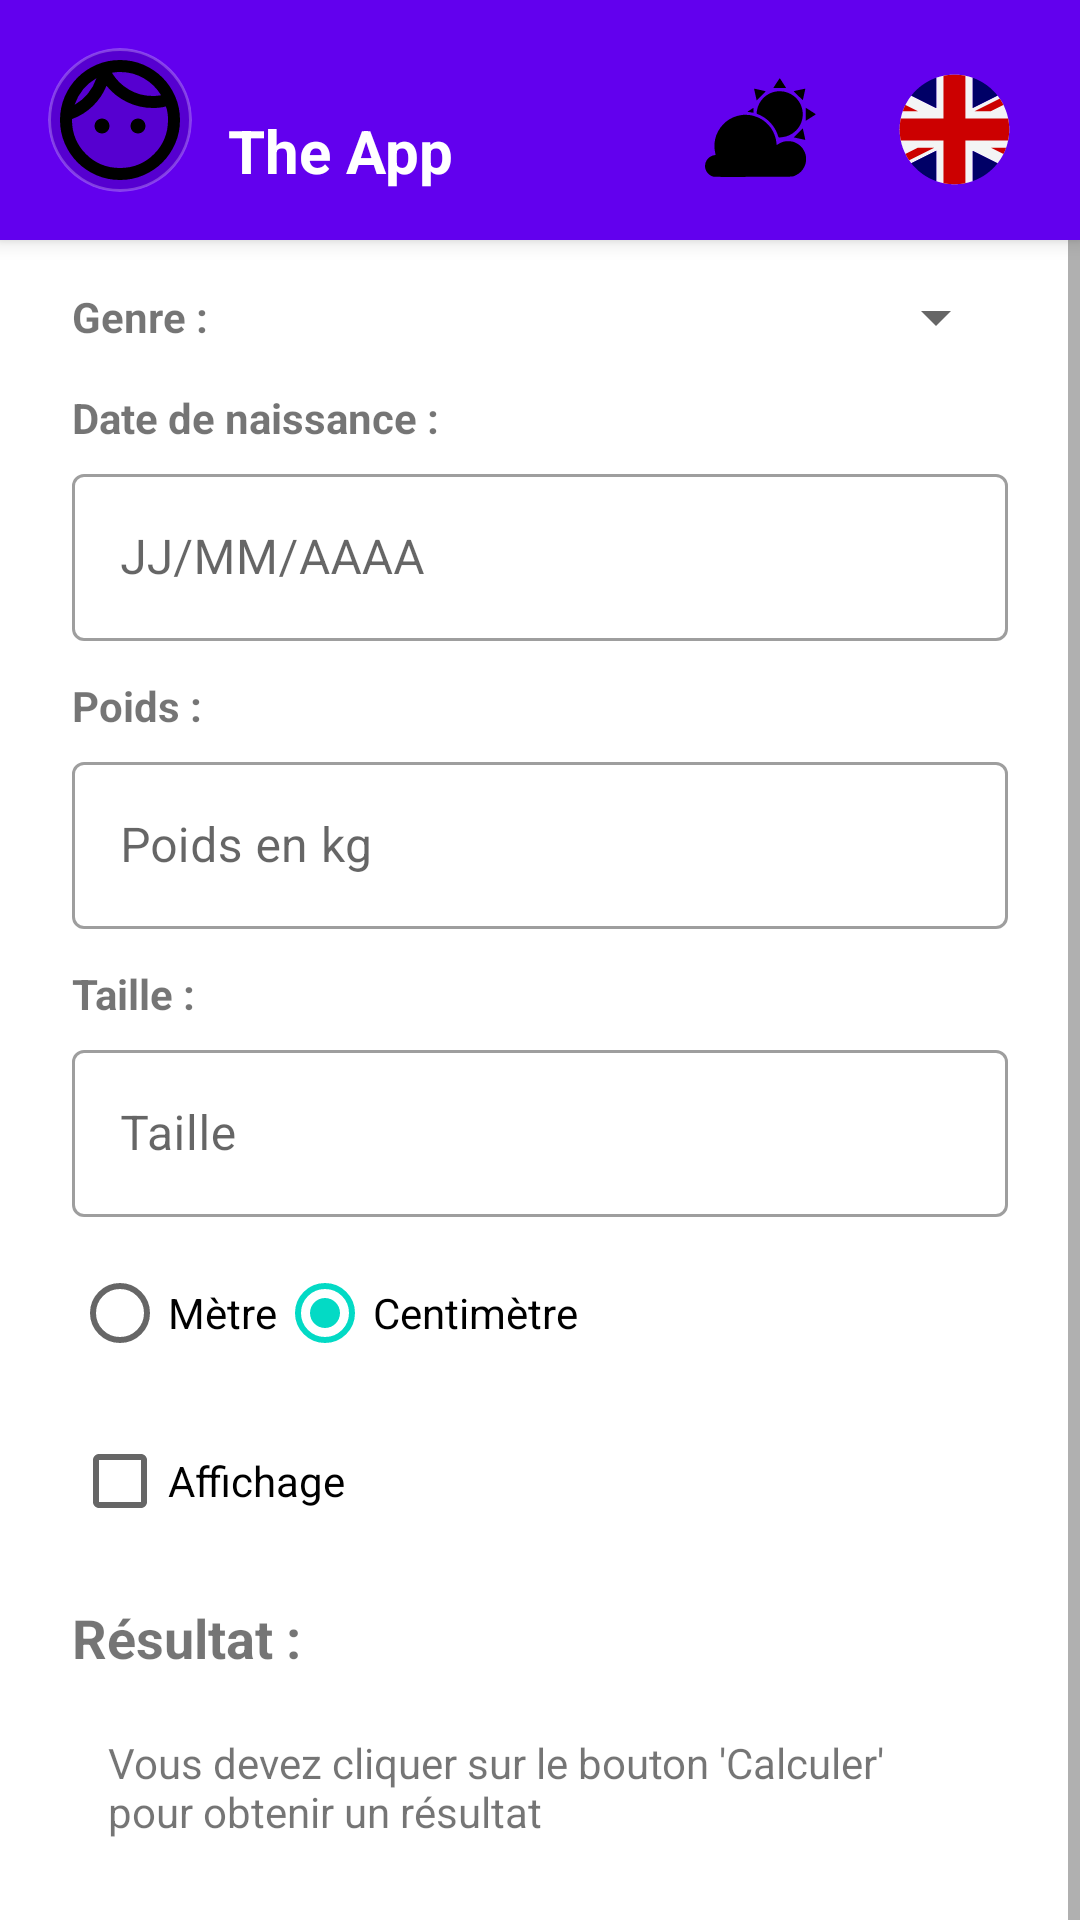

Layout XML and referenced resources for this Android screen:
<!-- AndroidManifest.xml: application theme Theme.MyApplication2 -->
<!-- res/layout/activity_second.xml -->
<?xml version="1.0" encoding="utf-8"?>
<androidx.constraintlayout.widget.ConstraintLayout xmlns:android="http://schemas.android.com/apk/res/android"
    xmlns:app="http://schemas.android.com/apk/res-auto"
    xmlns:tools="http://schemas.android.com/tools"
    android:layout_width="match_parent"
    android:layout_height="match_parent"
    android:background="?android:attr/colorBackground">

    <include
        android:id="@+id/included_toolbar"
        layout="@layout/layout_toolbar"
        app:layout_constraintTop_toTopOf="parent" />

    
    <ScrollView
        android:layout_width="match_parent"
        android:layout_height="0dp"
        android:fillViewport="true"
        app:layout_constraintTop_toBottomOf="@id/included_toolbar">

        <androidx.constraintlayout.widget.ConstraintLayout
            android:id="@+id/second_main"
            android:layout_width="match_parent"
            android:layout_height="wrap_content"
            android:paddingBottom="32dp">

            
            <TextView
                android:id="@+id/labelGenre"
                android:layout_width="wrap_content"
                android:layout_height="wrap_content"
                android:layout_marginStart="24dp"
                android:layout_marginTop="16dp"
                android:text="@string/label_genre"
                android:textStyle="bold"
                app:layout_constraintStart_toStartOf="parent"
                app:layout_constraintTop_toTopOf="parent" />

            <Spinner
                android:id="@+id/spinnerGenre"
                android:layout_width="0dp"
                android:layout_height="wrap_content"
                android:layout_marginStart="8dp"
                android:layout_marginEnd="24dp"
                app:layout_constraintBottom_toBottomOf="@id/labelGenre"
                app:layout_constraintEnd_toEndOf="parent"
                app:layout_constraintStart_toEndOf="@id/labelGenre"
                app:layout_constraintTop_toTopOf="@id/labelGenre" />

            
            <TextView
                android:id="@+id/labelDate"
                android:layout_width="0dp"
                android:layout_height="wrap_content"
                android:layout_marginStart="24dp"
                android:layout_marginTop="12dp"
                android:text="@string/label_date"
                android:textStyle="bold"
                app:layout_constraintStart_toStartOf="parent"
                app:layout_constraintTop_toBottomOf="@id/spinnerGenre" />

            <com.google.android.material.textfield.TextInputLayout
                android:id="@+id/textInputDate"
                style="@style/Widget.MaterialComponents.TextInputLayout.OutlinedBox"
                android:layout_width="0dp"
                android:layout_height="wrap_content"
                android:layout_marginStart="24dp"
                android:layout_marginEnd="24dp"
                android:layout_marginTop="4dp"
                app:layout_constraintStart_toStartOf="parent"
                app:layout_constraintEnd_toEndOf="parent"
                app:layout_constraintTop_toBottomOf="@id/labelDate">

                <com.google.android.material.textfield.TextInputEditText
                    android:id="@+id/editTextDateNaissance"
                    android:layout_width="match_parent"
                    android:layout_height="wrap_content"
                    android:hint="@string/hint_date"
                    android:focusable="false"
                    android:clickable="true"
                    android:inputType="none" />
            </com.google.android.material.textfield.TextInputLayout>

            
            <TextView
                android:id="@+id/labelPoids"
                android:layout_width="wrap_content"
                android:layout_height="wrap_content"
                android:layout_marginStart="24dp"
                android:layout_marginTop="12dp"
                android:text="@string/label_poids"
                android:textStyle="bold"
                app:layout_constraintStart_toStartOf="parent"
                app:layout_constraintTop_toBottomOf="@id/textInputDate" />

            <com.google.android.material.textfield.TextInputLayout
                android:id="@+id/textInputPoids"
                style="@style/Widget.MaterialComponents.TextInputLayout.OutlinedBox"
                android:layout_width="0dp"
                android:layout_height="wrap_content"
                android:layout_marginStart="24dp"
                android:layout_marginEnd="24dp"
                android:layout_marginTop="4dp"
                app:layout_constraintStart_toStartOf="parent"
                app:layout_constraintEnd_toEndOf="parent"
                app:layout_constraintTop_toBottomOf="@id/labelPoids">

                <com.google.android.material.textfield.TextInputEditText
                    android:id="@+id/editTextPoids"
                    android:layout_width="match_parent"
                    android:layout_height="wrap_content"
                    android:hint="@string/hint_poids"
                    android:inputType="numberDecimal" />
            </com.google.android.material.textfield.TextInputLayout>

            
            <TextView
                android:id="@+id/labelTaille"
                android:layout_width="wrap_content"
                android:layout_height="wrap_content"
                android:layout_marginStart="24dp"
                android:layout_marginTop="12dp"
                android:text="@string/label_taille"
                android:textStyle="bold"
                app:layout_constraintStart_toStartOf="parent"
                app:layout_constraintTop_toBottomOf="@id/textInputPoids" />

            <com.google.android.material.textfield.TextInputLayout
                android:id="@+id/textInputTaille"
                style="@style/Widget.MaterialComponents.TextInputLayout.OutlinedBox"
                android:layout_width="0dp"
                android:layout_height="wrap_content"
                android:layout_marginStart="24dp"
                android:layout_marginEnd="24dp"
                android:layout_marginTop="4dp"
                app:layout_constraintStart_toStartOf="parent"
                app:layout_constraintEnd_toEndOf="parent"
                app:layout_constraintTop_toBottomOf="@id/labelTaille">

                <com.google.android.material.textfield.TextInputEditText
                    android:id="@+id/editTextTaille"
                    android:layout_width="match_parent"
                    android:layout_height="wrap_content"
                    android:hint="@string/hint_taille"
                    android:inputType="numberDecimal" />
            </com.google.android.material.textfield.TextInputLayout>

            
            <RadioGroup
                android:id="@+id/radioGroupUnite"
                android:layout_width="wrap_content"
                android:layout_height="wrap_content"
                android:layout_marginStart="24dp"
                android:layout_marginTop="8dp"
                android:orientation="horizontal"
                app:layout_constraintStart_toStartOf="parent"
                app:layout_constraintTop_toBottomOf="@id/textInputTaille">
                <RadioButton android:id="@+id/radioMetre" android:layout_width="wrap_content" android:layout_height="wrap_content" android:text="@string/radio_metre" />
                <RadioButton android:id="@+id/radioCentimetre" android:layout_width="wrap_content" android:layout_height="wrap_content" android:checked="true" android:text="@string/radio_centimetre" />
            </RadioGroup>

            
            <CheckBox
                android:id="@+id/checkBoxAffichage"
                android:layout_width="wrap_content"
                android:layout_height="wrap_content"
                android:layout_marginStart="24dp"
                android:layout_marginTop="8dp"
                android:text="@string/checkbox_affichage"
                app:layout_constraintStart_toStartOf="parent"
                app:layout_constraintTop_toBottomOf="@id/radioGroupUnite" />

            
            <TextView
                android:id="@+id/labelResultat"
                android:layout_width="wrap_content"
                android:layout_height="wrap_content"
                android:layout_marginStart="24dp"
                android:layout_marginTop="16dp"
                android:text="@string/label_resultat"
                android:textSize="18sp"
                android:textStyle="bold"
                app:layout_constraintStart_toStartOf="parent"
                app:layout_constraintTop_toBottomOf="@id/checkBoxAffichage" />

            <TextView
                android:id="@+id/textViewResultat"
                android:layout_width="0dp"
                android:layout_height="wrap_content"
                android:layout_marginStart="24dp"
                android:layout_marginEnd="24dp"
                android:layout_marginTop="8dp"
                android:minHeight="60dp"
                android:padding="12dp"
                android:text="@string/texte_defaut_resultat"
                app:layout_constraintStart_toStartOf="parent"
                app:layout_constraintEnd_toEndOf="parent"
                app:layout_constraintTop_toBottomOf="@id/labelResultat" />

            
            <Button
                android:id="@+id/buttonCalculer"
                android:layout_width="0dp"
                android:layout_height="wrap_content"
                android:layout_marginStart="24dp"
                android:layout_marginEnd="8dp"
                android:layout_marginTop="16dp"
                android:text="Calculer"
                app:layout_constraintStart_toStartOf="parent"
                app:layout_constraintEnd_toStartOf="@id/buttonRAZ"
                app:layout_constraintTop_toBottomOf="@id/textViewResultat" />

            <Button
                android:id="@+id/buttonRAZ"
                style="@style/Widget.MaterialComponents.Button.OutlinedButton"
                android:layout_width="0dp"
                android:layout_height="wrap_content"
                android:layout_marginStart="8dp"
                android:layout_marginEnd="24dp"
                android:layout_marginTop="16dp"
                android:text="@string/btn_raz"
                app:layout_constraintStart_toEndOf="@id/buttonCalculer"
                app:layout_constraintEnd_toEndOf="parent"
                app:layout_constraintTop_toBottomOf="@id/textViewResultat" />

        </androidx.constraintlayout.widget.ConstraintLayout>
    </ScrollView>



</androidx.constraintlayout.widget.ConstraintLayout>
<!-- res/layout/layout_toolbar.xml (included above) -->
<?xml version="1.0" encoding="utf-8"?>

<androidx.appcompat.widget.Toolbar
    xmlns:android="http://schemas.android.com/apk/res/android"
    xmlns:app="http://schemas.android.com/apk/res-auto"
    xmlns:tools="http://schemas.android.com/tools"
    android:id="@+id/my_toolbar"
    android:layout_width="match_parent"
    android:layout_height="80dp"
    android:background="?attr/colorPrimary"
    android:elevation="4dp"
    app:contentInsetStart="0dp">

    <androidx.constraintlayout.widget.ConstraintLayout
        android:layout_width="match_parent"
        android:layout_height="match_parent">

        <ImageView
            android:id="@+id/btn_switch_theme"
            android:layout_width="61dp"
            android:layout_height="53dp"
            android:layout_marginEnd="8dp"
            android:padding="8dp"
            android:src="@drawable/ic_day"
            app:layout_constraintBottom_toBottomOf="parent"
            app:layout_constraintEnd_toStartOf="@id/btn_switch_language"
            app:layout_constraintTop_toTopOf="parent"
            app:layout_constraintVertical_bias="0.592" />

        
        <ImageView
            android:id="@+id/img_profile_simple"
            android:layout_width="48dp"
            android:layout_height="48dp"
            android:layout_marginStart="16dp"
            android:src="@drawable/ic_face"
            android:scaleType="centerCrop"
            android:background="@drawable/bg_profile_circle"
            android:clipToOutline="true"
            app:layout_constraintBottom_toBottomOf="parent"
            app:layout_constraintStart_toStartOf="parent"
            app:layout_constraintTop_toTopOf="parent"
            app:layout_constraintVertical_bias="0.5" />

        <ImageView
            android:id="@+id/btn_switch_language"
            android:layout_width="52dp"
            android:layout_height="37dp"
            android:layout_marginEnd="16dp"
            android:contentDescription="Changer la langue"
            android:src="@drawable/ic_flag_en"
            app:layout_constraintBottom_toBottomOf="parent"
            app:layout_constraintEnd_toEndOf="parent"
            app:layout_constraintTop_toTopOf="parent"
            app:layout_constraintVertical_bias="0.571" />

        <TextView
            android:id="@+id/toolbar_title"
            android:layout_width="wrap_content"
            android:layout_height="wrap_content"
            android:layout_marginStart="12dp"
            android:text="The App"
            android:textColor="#FFFFFF"
            android:textSize="20sp"
            android:textStyle="bold"
            app:layout_constraintBottom_toBottomOf="parent"
            app:layout_constraintStart_toEndOf="@id/img_profile_simple"
            app:layout_constraintTop_toTopOf="parent"
            app:layout_constraintVertical_bias="0.694" />

    </androidx.constraintlayout.widget.ConstraintLayout>

</androidx.appcompat.widget.Toolbar>
<!-- resources referenced by this layout -->
<resources>
  <!-- drawable bg_profile_circle (drawable) -->
  <?xml version="1.0" encoding="utf-8"?>
  
  <shape xmlns:android="http://schemas.android.com/apk/res/android"
      android:shape="oval">
      <solid android:color="#20000000" />
      <stroke
          android:width="1dp"
          android:color="#40FFFFFF" />
  </shape>
  <!-- drawable ic_day: vector/xml drawable (drawable, 2817 chars, omitted) -->
  <!-- drawable ic_face (drawable) -->
  <vector xmlns:android="http://schemas.android.com/apk/res/android" android:height="24dp" android:tint="#000000" android:viewportHeight="960" android:viewportWidth="960" android:width="24dp">
        
      <path android:fillColor="@android:color/white" android:pathData="M324.5,555.5Q310,541 310,520Q310,499 324.5,484.5Q339,470 360,470Q381,470 395.5,484.5Q410,499 410,520Q410,541 395.5,555.5Q381,570 360,570Q339,570 324.5,555.5ZM564.5,555.5Q550,541 550,520Q550,499 564.5,484.5Q579,470 600,470Q621,470 635.5,484.5Q650,499 650,520Q650,541 635.5,555.5Q621,570 600,570Q579,570 564.5,555.5ZM480,800Q614,800 707,707Q800,614 800,480Q800,456 797,433.5Q794,411 786,390Q765,395 744,397.5Q723,400 700,400Q609,400 528,361Q447,322 390,252Q358,330 298.5,387.5Q239,445 160,474Q160,476 160,477Q160,478 160,480Q160,614 253,707Q346,800 480,800ZM480,880Q397,880 324,848.5Q251,817 197,763Q143,709 111.5,636Q80,563 80,480Q80,397 111.5,324Q143,251 197,197Q251,143 324,111.5Q397,80 480,80Q563,80 636,111.5Q709,143 763,197Q817,251 848.5,324Q880,397 880,480Q880,563 848.5,636Q817,709 763,763Q709,817 636,848.5Q563,880 480,880ZM426,165Q468,235 540,277.5Q612,320 700,320Q714,320 727,318.5Q740,317 754,315Q712,245 640,202.5Q568,160 480,160Q466,160 453,161.5Q440,163 426,165ZM177,379Q228,350 266,304Q304,258 323,201Q272,230 234,276Q196,322 177,379ZM426,165Q426,165 426,165Q426,165 426,165Q426,165 426,165Q426,165 426,165Q426,165 426,165Q426,165 426,165Q426,165 426,165Q426,165 426,165ZM323,201Q323,201 323,201Q323,201 323,201Q323,201 323,201Q323,201 323,201Z"/>
      
  </vector>
  <!-- drawable ic_flag_en: vector/xml drawable (drawable, 5990 chars, omitted) -->
  <string name="btn_raz">RAZ</string>
  <string name="checkbox_affichage">Affichage</string>
  <string name="hint_date">JJ/MM/AAAA</string>
  <string name="hint_poids">Poids en kg</string>
  <string name="hint_taille">Taille</string>
  <string name="label_date">Date de naissance :</string>
  <string name="label_genre">Genre :</string>
  <string name="label_poids">Poids :</string>
  <string name="label_resultat">Résultat :</string>
  <string name="label_taille">Taille :</string>
  <string name="radio_centimetre">Centimètre</string>
  <string name="radio_metre">Mètre</string>
  <string name="texte_defaut_resultat">Vous devez cliquer sur le bouton \'Calculer\' pour obtenir un résultat</string>
  <style name="Theme.MyApplication2" parent="Theme.MaterialComponents.DayNight.NoActionBar">
          
          <item name="colorPrimary">@color/purple_500</item>
          <item name="colorPrimaryVariant">@color/purple_700</item>
          <item name="colorOnPrimary">@color/white</item>
          
          <item name="colorSecondary">@color/teal_200</item>
          <item name="colorSecondaryVariant">@color/teal_700</item>
          <item name="colorOnSecondary">@color/black</item>
  
          <item name="colorDegrader">@color/white</item>
          <item name="windowActionBar">false</item>
          <item name="windowNoTitle">true</item>
          <item name="android:statusBarColor">?attr/colorPrimaryVariant</item>
          <item name="colorSurfaceVariant">#E1E1E1</item>
          <item name="colorOnSurfaceVariant">#49454F</item>
          <item name="android:statusBarColor">?attr/colorPrimaryVariant</item>
  
      </style>
  <color name="purple_500">#FF6200EE</color>
  <color name="purple_700">#FF3700B3</color>
  <color name="white">#FFFFFFFF</color>
  <color name="teal_200">#FF03DAC5</color>
  <color name="teal_700">#FF018786</color>
  <color name="black">#FF000000</color>
</resources>
